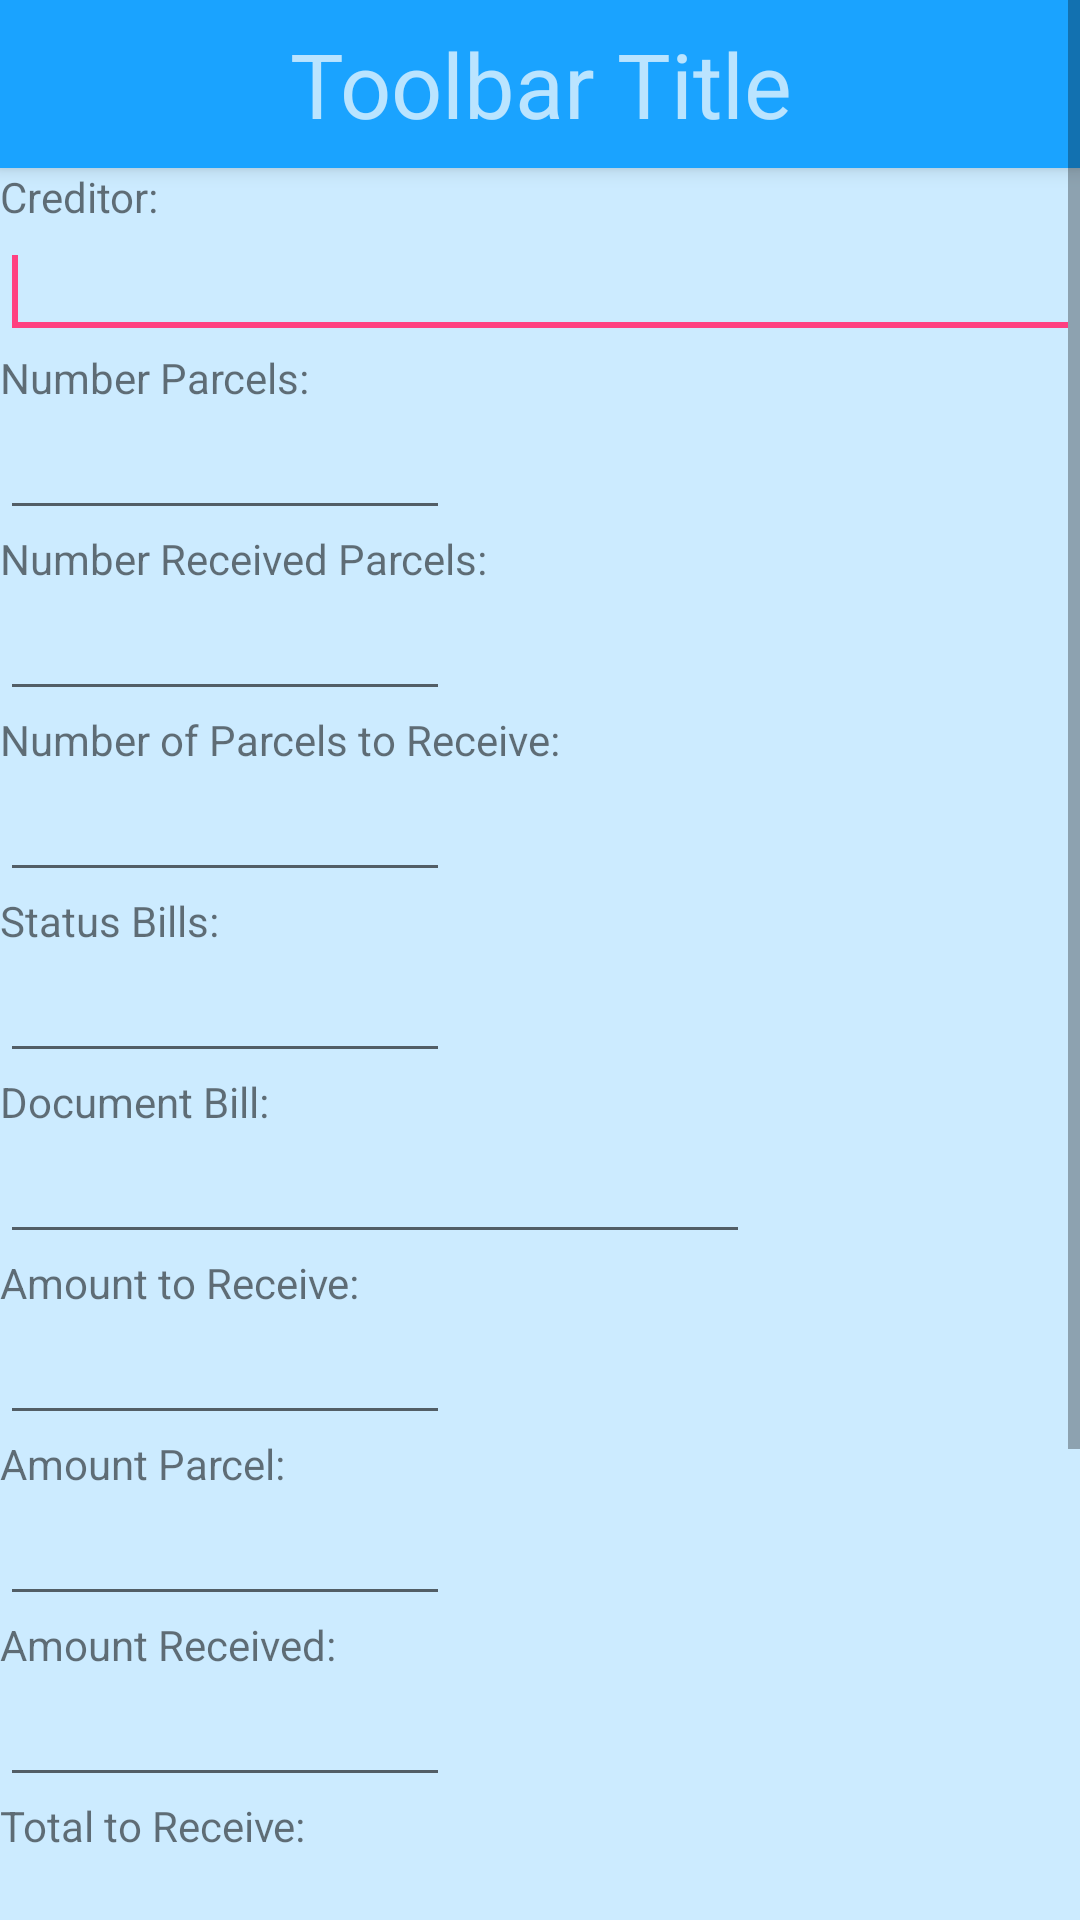

Produce the Android XML layout that renders to this screen, including the resource entries it uses.
<!-- AndroidManifest.xml: application theme AppTheme_ -->
<!-- res/layout/content_register_bills_to_receive_screen.xml -->
<?xml version="1.0" encoding="utf-8"?>

<ScrollView xmlns:android="http://schemas.android.com/apk/res/android"
    xmlns:app="http://schemas.android.com/apk/res-auto"
    xmlns:tools="http://schemas.android.com/tools"
    android:layout_width="match_parent"
    android:layout_height="match_parent"
    app:layout_behavior="@string/appbar_scrolling_view_behavior"
    tools:context="com.register.application.RegisterBillsToReceiveScreenActivity"
    android:background="#ccebff">

    <LinearLayout
        android:layout_width="match_parent"
        android:layout_height="match_parent"
        android:orientation="vertical"
        android:id="@+id/llContentBillsToReceive"
        tools:showIn="@layout/activity_register_bills_to_receive_screen">

        
        <include
            layout="@layout/toolbar" />

        
        <TextView
            android:id="@+id/tvCreditorBillsToReceiveRegister"
            android:textAppearance="?android:attr/textAppearanceSmall"
            android:text="@string/creditor_bills_to_receive"
            android:layout_width="match_parent"
            android:layout_height="wrap_content" />
        <EditText
            android:layout_width="match_parent"
            android:layout_height="wrap_content"
            android:id="@+id/txCreditorBillsToReceiveRegister"/>
        <requestFocus/>

        
        <TextView
            android:id="@+id/tvNumberParcelsBillsToReceiveRegister"
            android:textAppearance="?android:attr/textAppearanceSmall"
            android:text="@string/number_parcels_bills_to_receive"
            android:layout_width="match_parent"
            android:layout_height="wrap_content" />
        <EditText
            android:layout_width="150dp"
            android:layout_height="wrap_content"
            android:inputType="number"
            android:id="@+id/txNumberParcelsBillsToReceiveRegister" />

        
        <TextView
            android:id="@+id/tvNumberReceivedParcelsBillsToReceiveRegister"
            android:textAppearance="?android:attr/textAppearanceSmall"
            android:text="@string/number_received_parcels_bills_to_receive"
            android:layout_width="match_parent"
            android:layout_height="wrap_content" />
        <EditText
            android:layout_width="150dp"
            android:layout_height="wrap_content"
            android:inputType="number"
            android:id="@+id/txNumberReceivedParcelsBillsToReceiveRegister" />

        
        <TextView
            android:id="@+id/tvNumberParcelsToReceiveBillsToReceiveRegister"
            android:textAppearance="?android:attr/textAppearanceSmall"
            android:text="@string/number_parcels_to_receive_bills_to_receive"
            android:layout_width="match_parent"
            android:layout_height="wrap_content" />
        <EditText
            android:layout_width="150dp"
            android:layout_height="wrap_content"
            android:inputType="number"
            android:id="@+id/txNumberParcelsToReceiveBillsToReceiveRegister" />

        
        <TextView
            android:id="@+id/tvStatusBillsToReceiveRegister"
            android:textAppearance="?android:attr/textAppearanceSmall"
            android:text="@string/status_bills_to_receive"
            android:layout_width="match_parent"
            android:layout_height="wrap_content" />
        <EditText
            android:layout_width="150dp"
            android:layout_height="wrap_content"
            android:id="@+id/txStatusBillsToReceiveRegister" />

        
        <TextView
            android:id="@+id/tvDocumentBillsToReceiveRegister"
            android:textAppearance="?android:attr/textAppearanceSmall"
            android:text="@string/document_bills_to_receive"
            android:layout_width="match_parent"
            android:layout_height="wrap_content" />
        <EditText
            android:layout_width="250dp"
            android:layout_height="wrap_content"
            android:id="@+id/txDocumentBillsToReceiveRegister" />

        
        <TextView
            android:id="@+id/tvAmountToReceiveBillsToReceiveRegister"
            android:textAppearance="?android:attr/textAppearanceSmall"
            android:text="@string/amount_to_receive_bills_to_receive"
            android:layout_width="match_parent"
            android:layout_height="wrap_content" />
        <EditText
            android:layout_width="150dp"
            android:layout_height="wrap_content"
            android:inputType="numberDecimal"
            android:id="@+id/txAmountToReceiveBillsToReceiveRegister" />

        
        <TextView
            android:id="@+id/tvParcelAmountBillsToReceiveRegister"
            android:textAppearance="?android:attr/textAppearanceSmall"
            android:text="@string/parcel_amount_bills_to_receive"
            android:layout_width="match_parent"
            android:layout_height="wrap_content" />
        <EditText
            android:layout_width="150dp"
            android:layout_height="wrap_content"
            android:inputType="numberDecimal"
            android:id="@+id/txParcelAmountBillsToReceiveRegister" />

        
        <TextView
            android:id="@+id/tvAmountReceivedBillsToReceiveRegister"
            android:textAppearance="?android:attr/textAppearanceSmall"
            android:text="@string/received_amount_bills_to_receive"
            android:layout_width="match_parent"
            android:layout_height="wrap_content" />
        <EditText
            android:layout_width="150dp"
            android:layout_height="wrap_content"
            android:inputType="numberDecimal"
            android:id="@+id/txAmountReceivedBillsToReceiveRegister" />

        
        <TextView
            android:id="@+id/tvTotalToReceiveBillsToReceiveRegister"
            android:textAppearance="?android:attr/textAppearanceSmall"
            android:text="@string/total_to_receive_bills_to_receive"
            android:layout_width="match_parent"
            android:layout_height="wrap_content" />
        <EditText
            android:layout_width="150dp"
            android:layout_height="wrap_content"
            android:inputType="numberDecimal"
            android:id="@+id/txTotalToReceiveBillsToReceiveRegister" />

        
        <TextView
            android:id="@+id/tvDueDateBillsToReceiveRegister"
            android:textAppearance="?android:attr/textAppearanceSmall"
            android:text="@string/due_date_bills_to_receive"
            android:layout_marginTop="10dp"
            android:layout_width="match_parent"
            android:layout_height="wrap_content" />
        <TableLayout
            android:layout_width="match_parent"
            android:layout_height="wrap_content">
            <TableRow
                android:layout_width="match_parent"
                android:layout_height="wrap_content"
                android:layout_gravity="center_horizontal">
                <EditText
                    android:layout_width="150dp"
                    android:layout_height="wrap_content"
                    android:inputType="date"
                    android:enabled="false"
                    android:ems="10"
                    android:id="@+id/txDueDateBillsToReceiveRegister"/>

                <ImageButton
                    android:id="@+id/ibCalendarDueDate"
                    android:background="@android:color/transparent"
                    android:layout_width="wrap_content"
                    android:layout_height="wrap_content"
                    android:cropToPadding="true"
                    android:onClick="selectDueDate"
                    android:src="@drawable/ic_calendar_32" />
            </TableRow>

        </TableLayout>

        
        <TextView
            android:id="@+id/tvReceiptDateBillsToReceiveRegister"
            android:textAppearance="?android:attr/textAppearanceSmall"
            android:text="@string/receipt_date_bills_to_receive"
            android:layout_marginTop="10dp"
            android:layout_width="match_parent"
            android:layout_height="wrap_content" />
        <TableLayout
            android:layout_width="match_parent"
            android:layout_height="wrap_content">
            <TableRow
                android:layout_width="match_parent"
                android:layout_height="wrap_content"
                android:layout_gravity="center_horizontal">
                <EditText
                    android:layout_width="150dp"
                    android:layout_height="wrap_content"
                    android:inputType="date"
                    android:enabled="false"
                    android:ems="10"
                    android:id="@+id/txReceiptDateBillsToReceiveRegister"/>

                <ImageButton
                    android:id="@+id/ibCalendarReceiptDate"
                    android:background="@android:color/transparent"
                    android:layout_width="wrap_content"
                    android:layout_height="wrap_content"
                    android:cropToPadding="true"
                    android:onClick="selectReceiptDate"
                    android:src="@drawable/ic_calendar_32" />
            </TableRow>

        </TableLayout>

        
        <Button
            android:id="@+id/btRegisterBillsToReceive"
            android:layout_width="wrap_content"
            android:layout_height="wrap_content"
            android:layout_marginLeft="5dp"
            android:layout_marginRight="5dp"
            android:text="@string/button_bills_to_receive_register"
            android:onClick="registerBillsToReceive"
            android:layout_alignParentTop="true"
            android:layout_alignParentEnd="true"
            android:layout_gravity="right" />

    </LinearLayout>

</ScrollView>
<!-- res/layout/activity_register_bills_to_receive_screen.xml (included above) -->
<?xml version="1.0" encoding="utf-8"?>

<android.support.design.widget.CoordinatorLayout xmlns:android="http://schemas.android.com/apk/res/android"
    xmlns:app="http://schemas.android.com/apk/res-auto"
    xmlns:tools="http://schemas.android.com/tools"
    android:layout_width="match_parent"
    android:layout_height="match_parent"
    android:fitsSystemWindows="true"
    tools:context="com.register.application.RegisterBillsToReceiveScreenActivity">

    <android.support.design.widget.AppBarLayout
        android:layout_width="match_parent"
        android:layout_height="wrap_content"
        android:theme="@style/AppTheme_.AppBarOverlay">

        <android.support.v7.widget.Toolbar
            android:id="@+id/toolbar"
            android:layout_width="match_parent"
            android:layout_height="?attr/actionBarSize"
            android:background="?attr/colorPrimary"
            app:popupTheme="@style/AppTheme_.PopupOverlay" />

    </android.support.design.widget.AppBarLayout>

    <include layout="@layout/content_register_bills_to_receive_screen" />

</android.support.design.widget.CoordinatorLayout>
<!-- res/layout/toolbar.xml (included above) -->
<?xml version="1.0" encoding="utf-8"?>

<android.support.v7.widget.Toolbar
    xmlns:android="http://schemas.android.com/apk/res/android"
    xmlns:app="http://schemas.android.com/apk/res-auto"
    android:id="@+id/toolbar_custom"
    android:layout_height="wrap_content"
    android:layout_width="match_parent"
    android:fitsSystemWindows="true"
    android:theme="@style/ThemeOverlay.AppCompat.Dark"
    app:contentInsetEnd="0dp"
    app:contentInsetStart="0dp"
    android:elevation="4dp"
    android:background="@color/colorPrimary">

    <TextView
        android:layout_width="match_parent"
        android:layout_height="wrap_content"
        android:text="Toolbar Title"
        android:textSize="30sp"
        android:layout_gravity="center"
        android:gravity="center"
        android:id="@+id/toolbar_title" />

</android.support.v7.widget.Toolbar>
<!-- resources referenced by this layout -->
<resources>
  <color name="colorPrimary">#1aa3ff</color>
  <string name="amount_to_receive_bills_to_receive">Amount to Receive:</string>
  <string name="button_bills_to_receive_register">Register</string>
  <string name="creditor_bills_to_receive">Creditor:</string>
  <string name="document_bills_to_receive">Document Bill:</string>
  <string name="due_date_bills_to_receive">Due Date:</string>
  <string name="number_parcels_bills_to_receive">Number Parcels:</string>
  <string name="number_parcels_to_receive_bills_to_receive">Number of Parcels to Receive:</string>
  <string name="number_received_parcels_bills_to_receive">Number Received Parcels:</string>
  <string name="parcel_amount_bills_to_receive">Amount Parcel:</string>
  <string name="receipt_date_bills_to_receive">Receipt Date:</string>
  <string name="received_amount_bills_to_receive">Amount Received:</string>
  <string name="status_bills_to_receive">Status Bills:</string>
  <string name="total_to_receive_bills_to_receive">Total to Receive:</string>
  <style name="AppTheme_.AppBarOverlay" parent="ThemeOverlay.AppCompat.Dark.ActionBar" />
  <style name="AppTheme_.PopupOverlay" parent="ThemeOverlay.AppCompat.Light" />
  <style name="AppTheme_" parent="Theme.AppCompat.Light.DarkActionBar">
          
          <item name="colorPrimary">#673AB7</item>
          <item name="colorPrimaryDark">#512DA8</item>
          <item name="colorAccent">#FF4081</item>
  
          
          <item name="android:windowTranslucentStatus">true</item>
      </style>
</resources>
